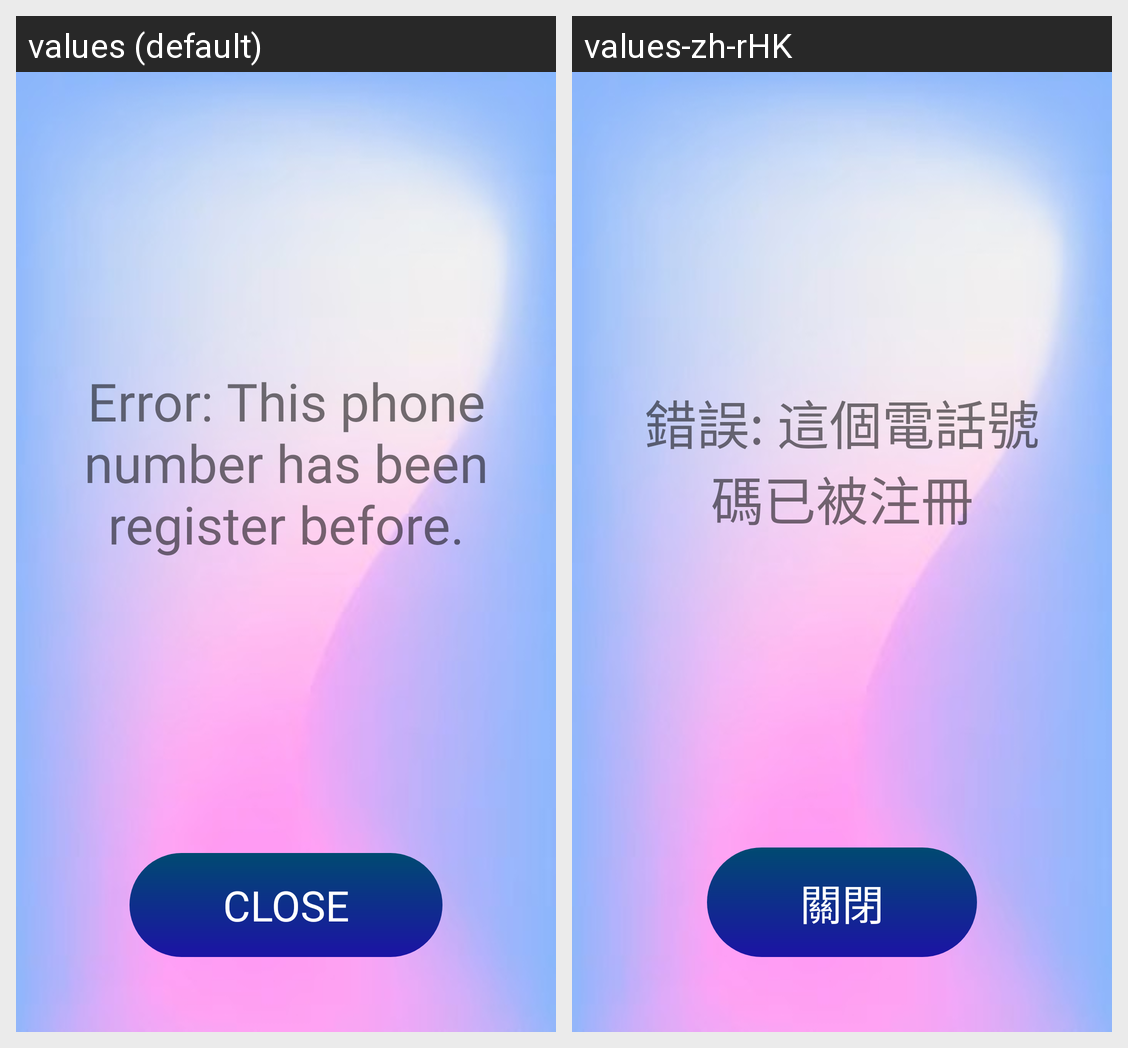

Translations of the strings shown on this Android screen, per locale in the grid:
Android screen res/layout/popupwindow.xml rendered under 2 locales, left to right: values (default), values-zh-rHK. Device: Nexus 5 (rendered at 1080×1920; each locale shown at half size, 540×960, under a caption strip naming it); theme Theme.IPostureGuard.
Strings drawn on this screen, with the default value and each locale's value (text and hints the layout hard-codes, and strings that could not be matched under every locale, appear in the picture but are not listed):

duplicateRegister
  values: Error: This phone number has been register before.
  values-zh-rHK: 錯誤: 這個電話號碼已被注冊

close
  values: Close
  values-zh-rHK: 關閉
